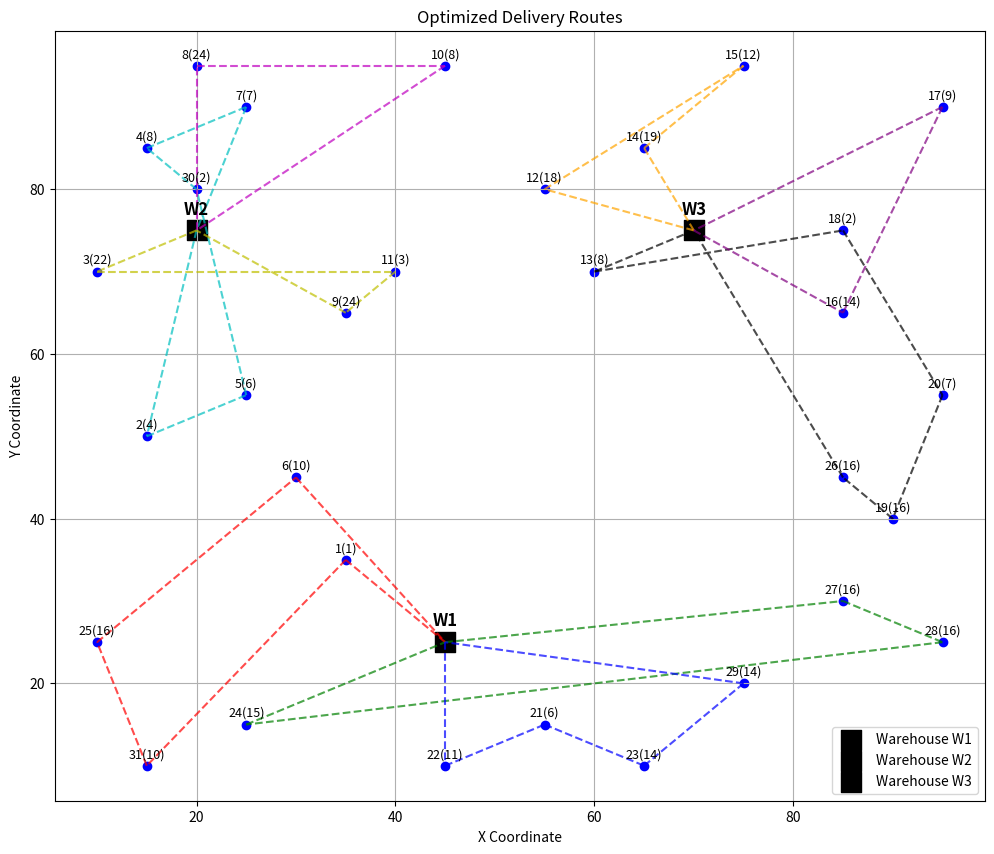

Python code for this plot:
import numpy as np
import random
import matplotlib.pyplot as plt
import math

# --- 1. 参数设置 (提取图片) ---
# 仓库参数
WAREHOUSES = {
    'W1': {'loc': (45, 25), 'stock': 100},
    'W2': {'loc': (20, 75), 'stock': 100},
    'W3': {'loc': (70, 75), 'stock': 100}
}

# 顾客参数 
CUSTOMERS = [
    {'id': 1, 'loc': (35, 35), 'demand': 1}, {'id': 2, 'loc': (15, 50), 'demand': 4}, {'id': 3, 'loc': (10, 70), 'demand': 22},
    {'id': 4, 'loc': (15, 85), 'demand': 8}, {'id': 5, 'loc': (25, 55), 'demand': 6}, {'id': 6, 'loc': (30, 45), 'demand': 10},
    {'id': 7, 'loc': (25, 90), 'demand': 7}, {'id': 8, 'loc': (20, 95), 'demand': 24}, {'id': 9, 'loc': (35, 65), 'demand': 24},
    {'id': 10, 'loc': (45, 95), 'demand': 8}, {'id': 11, 'loc': (40, 70), 'demand': 3}, {'id': 12, 'loc': (55, 80), 'demand': 18},
    {'id': 13, 'loc': (60, 70), 'demand': 8}, {'id': 14, 'loc': (65, 85), 'demand': 19}, {'id': 15, 'loc': (75, 95), 'demand': 12},
    {'id': 16, 'loc': (85, 65), 'demand': 14}, {'id': 17, 'loc': (95, 90), 'demand': 9}, {'id': 18, 'loc': (85, 75), 'demand': 2},
    {'id': 19, 'loc': (90, 40), 'demand': 16}, {'id': 20, 'loc': (95, 55), 'demand': 7}, {'id': 21, 'loc': (55, 15), 'demand': 6},
    {'id': 22, 'loc': (45, 10), 'demand': 11}, {'id': 23, 'loc': (65, 10), 'demand': 14}, {'id': 24, 'loc': (25, 15), 'demand': 15},
    {'id': 25, 'loc': (10, 25), 'demand': 16}, {'id': 26, 'loc': (85, 45), 'demand': 16}, {'id': 27, 'loc': (85, 30), 'demand': 16},
    {'id': 28, 'loc': (95, 25), 'demand': 16}, {'id': 29, 'loc': (75, 20), 'demand': 14}, {'id': 30, 'loc': (20, 80), 'demand': 2},
    {'id': 31, 'loc': (15, 10), 'demand': 10}
]

# 车辆参数 
VEHICLE_CAPACITY = 50      # 最大载重
MAX_DISTANCE = 200         # 最大行驶距离 (适当放宽以确保路径可行)
COST_PER_KM = 1.0          # 单位距离成本

# PSO 参数
POP_SIZE = 50              # 粒子群大小
MAX_ITER = 200             # 最大迭代次数
W = 0.7                    # 惯性权重
C1 = 1.5                   # 个体学习因子
C2 = 1.5                   # 社会学习因子

# --- 2. 辅助函数 ---
def calculate_distance(p1, p2):
    """计算两点之间的欧几里得距离"""
    return math.sqrt((p1[0] - p2[0])**2 + (p1[1] - p2[1])**2)

def assign_customers_to_warehouses(customers, warehouses):
    """将顾客分配给最近的仓库"""
    assigned = {w_id: [] for w_id in warehouses}
    for customer in customers:
        min_dist = float('inf')
        closest_warehouse = None
        for w_id, w_data in warehouses.items():
            dist = calculate_distance(customer['loc'], w_data['loc'])
            if dist < min_dist:
                min_dist = dist
                closest_warehouse = w_id
        assigned[closest_warehouse].append(customer)
    return assigned

# --- 3. PSO 核心算法 ---
class PSO:
    def __init__(self, customers, warehouse_loc):
        self.customers = customers
        self.warehouse_loc = warehouse_loc
        self.num_customers = len(customers)
        self.customer_ids = [c['id'] for c in customers]
        self.customer_map = {c['id']: c for c in customers}
        
        # 初始化粒子群
        self.particles = []
        self.velocities = []
        self.pbest_positions = []
        self.pbest_scores = []
        
        for _ in range(POP_SIZE):
            # 粒子位置是顾客ID的一个随机排列
            position = random.sample(self.customer_ids, self.num_customers)
            self.particles.append(position)
            self.pbest_positions.append(position[:])
            
            # 速度是交换序列
            velocity = []
            self.velocities.append(velocity)
            
            # 计算初始适应度
            score = self.calculate_fitness(position)
            self.pbest_scores.append(score)

        # 初始化全局最优
        min_idx = np.argmin(self.pbest_scores)
        self.gbest_position = self.pbest_positions[min_idx][:]
        self.gbest_score = self.pbest_scores[min_idx]

    def calculate_fitness(self, position):
        """计算适应度（总成本）"""
        routes = self.decode_position_to_routes(position)
        total_cost = 0
        for route in routes:
            if not route: continue
            # 路径: 仓库 -> 客户1 -> ... -> 客户n -> 仓库
            full_path = [self.warehouse_loc] + [self.customer_map[c_id]['loc'] for c_id in route] + [self.warehouse_loc]
            route_distance = sum(calculate_distance(full_path[i], full_path[i+1]) for i in range(len(full_path)-1))
            total_cost += route_distance * COST_PER_KM
        return total_cost

    def decode_position_to_routes(self, position):
        """将粒子位置（顾客序列）解码为满足约束的车辆路径"""
        routes = []
        current_route = []
        current_load = 0
        current_distance = 0
        last_loc = self.warehouse_loc

        for customer_id in position:
            customer = self.customer_map[customer_id]
            customer_loc = customer['loc']
            demand = customer['demand']
            
            # 计算如果加入此客户，距离和载重是否超限
            dist_to_customer = calculate_distance(last_loc, customer_loc)
            dist_back_to_warehouse = calculate_distance(customer_loc, self.warehouse_loc)
            
            potential_load = current_load + demand
            potential_distance = current_distance + dist_to_customer + dist_back_to_warehouse

            if potential_load <= VEHICLE_CAPACITY and potential_distance <= MAX_DISTANCE:
                # 可以加入当前路径
                current_route.append(customer_id)
                current_load = potential_load
                current_distance += dist_to_customer
                last_loc = customer_loc
            else:
                # 无法加入，当前路径结束，开始新路径
                if current_route:
                    routes.append(current_route)
                current_route = [customer_id]
                current_load = demand
                current_distance = calculate_distance(self.warehouse_loc, customer_loc)
                last_loc = customer_loc
        
        if current_route:
            routes.append(current_route)
            
        return routes

    def run(self):
        """运行PSO算法"""
        for _ in range(MAX_ITER):
            for i in range(POP_SIZE):
                # 更新速度 (基于交换序列)
                r1, r2 = random.random(), random.random()
                
                # pbest部分的速度
                pbest_vel = self.get_swap_sequence(self.particles[i], self.pbest_positions[i])
                # gbest部分的速度
                gbest_vel = self.get_swap_sequence(self.particles[i], self.gbest_position)
                
                # 合并速度 (简化处理：按概率选择执行)
                new_velocity = []
                if random.random() < C1 * r1:
                    new_velocity.extend(pbest_vel)
                if random.random() < C2 * r2:
                    new_velocity.extend(gbest_vel)
                if random.random() < W and self.velocities[i]:
                    new_velocity.extend(self.velocities[i])

                self.velocities[i] = new_velocity

                # 更新位置
                new_position = self.apply_swap_sequence(self.particles[i], new_velocity)
                self.particles[i] = new_position

                # 评估新位置
                current_score = self.calculate_fitness(new_position)
                
                # 更新个体最优
                if current_score < self.pbest_scores[i]:
                    self.pbest_scores[i] = current_score
                    self.pbest_positions[i] = new_position[:]
                    
                    # 更新全局最优
                    if current_score < self.gbest_score:
                        self.gbest_score = current_score
                        self.gbest_position = new_position[:]
        
        return self.gbest_position, self.gbest_score

    def get_swap_sequence(self, pos1, pos2):
        """计算从pos1变换到pos2所需的交换序列"""
        seq = []
        temp_pos = pos1[:]
        for i in range(len(pos1)):
            if temp_pos[i] != pos2[i]:
                # 找到pos2[i]在temp_pos中的位置
                j = temp_pos.index(pos2[i])
                # 交换
                temp_pos[i], temp_pos[j] = temp_pos[j], temp_pos[i]
                seq.append((i, j))
        return seq

    def apply_swap_sequence(self, position, swap_sequence):
        """将交换序列应用到位置上"""
        new_position = position[:]
        for swap in swap_sequence:
            i, j = swap
            new_position[i], new_position[j] = new_position[j], new_position[i]
        return new_position

# --- 4. 主程序与可视化 ---
def main():
    # 步骤1: 分配顾客
    assigned_customers = assign_customers_to_warehouses(CUSTOMERS, WAREHOUSES)
    
    all_final_routes = []
    total_min_cost = 0

    # 步骤2: 对每个仓库的子问题进行优化
    for w_id, customers in assigned_customers.items():
        if not customers:
            continue
            
        print(f"\n--- 正在为仓库 {w_id} 优化路径 ---")
        print(f"分配的顾客: {[c['id'] for c in customers]}")
        
        warehouse_loc = WAREHOUSES[w_id]['loc']
        pso_solver = PSO(customers, warehouse_loc)
        
        best_position, best_score = pso_solver.run()
        
        print(f"仓库 {w_id} 的最优序列: {best_position}")
        print(f"仓库 {w_id} 的最小成本: {best_score:.2f}")
        
        # 解码最终路径
        final_routes = pso_solver.decode_position_to_routes(best_position)
        print(f"仓库 {w_id} 的最终路径: {final_routes}")
        
        all_final_routes.append({'warehouse': w_id, 'routes': final_routes})
        total_min_cost += best_score

    print(f"\n========================================")
    print(f"全局最小总成本: {total_min_cost:.2f}")
    print(f"========================================")

    # 步骤3: 可视化结果
    visualize_solution(WAREHOUSES, CUSTOMERS, all_final_routes)

def visualize_solution(warehouses, customers, all_routes):
    """可视化最终的配送方案"""
    plt.figure(figsize=(12, 10))
    colors = ['r', 'g', 'b', 'c', 'm', 'y', 'k', 'orange', 'purple', 'brown', 'pink', 'gray', 'olive', 'cyan']
    
    # 绘制仓库
    for i, (w_id, w_data) in enumerate(warehouses.items()):
        plt.scatter(w_data['loc'][0], w_data['loc'][1], c='black', marker='s', s=200, label=f'Warehouse {w_id}')
        plt.text(w_data['loc'][0], w_data['loc'][1] + 2, w_id, ha='center', fontsize=12, fontweight='bold')

    # 绘制顾客
    for customer in customers:
        plt.scatter(customer['loc'][0], customer['loc'][1], c='blue', marker='o')
        plt.text(customer['loc'][0], customer['loc'][1] + 1, f"{customer['id']}({customer['demand']})", ha='center', fontsize=9)

    # 绘制路径
    route_idx = 0
    for w_routes in all_routes:
        w_id = w_routes['warehouse']
        w_loc = warehouses[w_id]['loc']
        for route in w_routes['routes']:
            if not route: continue
            
            color = colors[route_idx % len(colors)]
            
            # 构建完整路径点
            full_path_locs = [w_loc]
            for c_id in route:
                full_path_locs.append(next(c['loc'] for c in customers if c['id'] == c_id))
            full_path_locs.append(w_loc)
            
            # 绘制路径线
            for i in range(len(full_path_locs) - 1):
                plt.plot([full_path_locs[i][0], full_path_locs[i+1][0]], 
                         [full_path_locs[i][1], full_path_locs[i+1][1]], 
                         color=color, linestyle='--', alpha=0.7)
            
            route_idx += 1

    plt.title('Optimized Delivery Routes')
    plt.xlabel('X Coordinate')
    plt.ylabel('Y Coordinate')
    plt.grid(True)
    plt.legend()
    plt.show()

if __name__ == '__main__':
    main()
